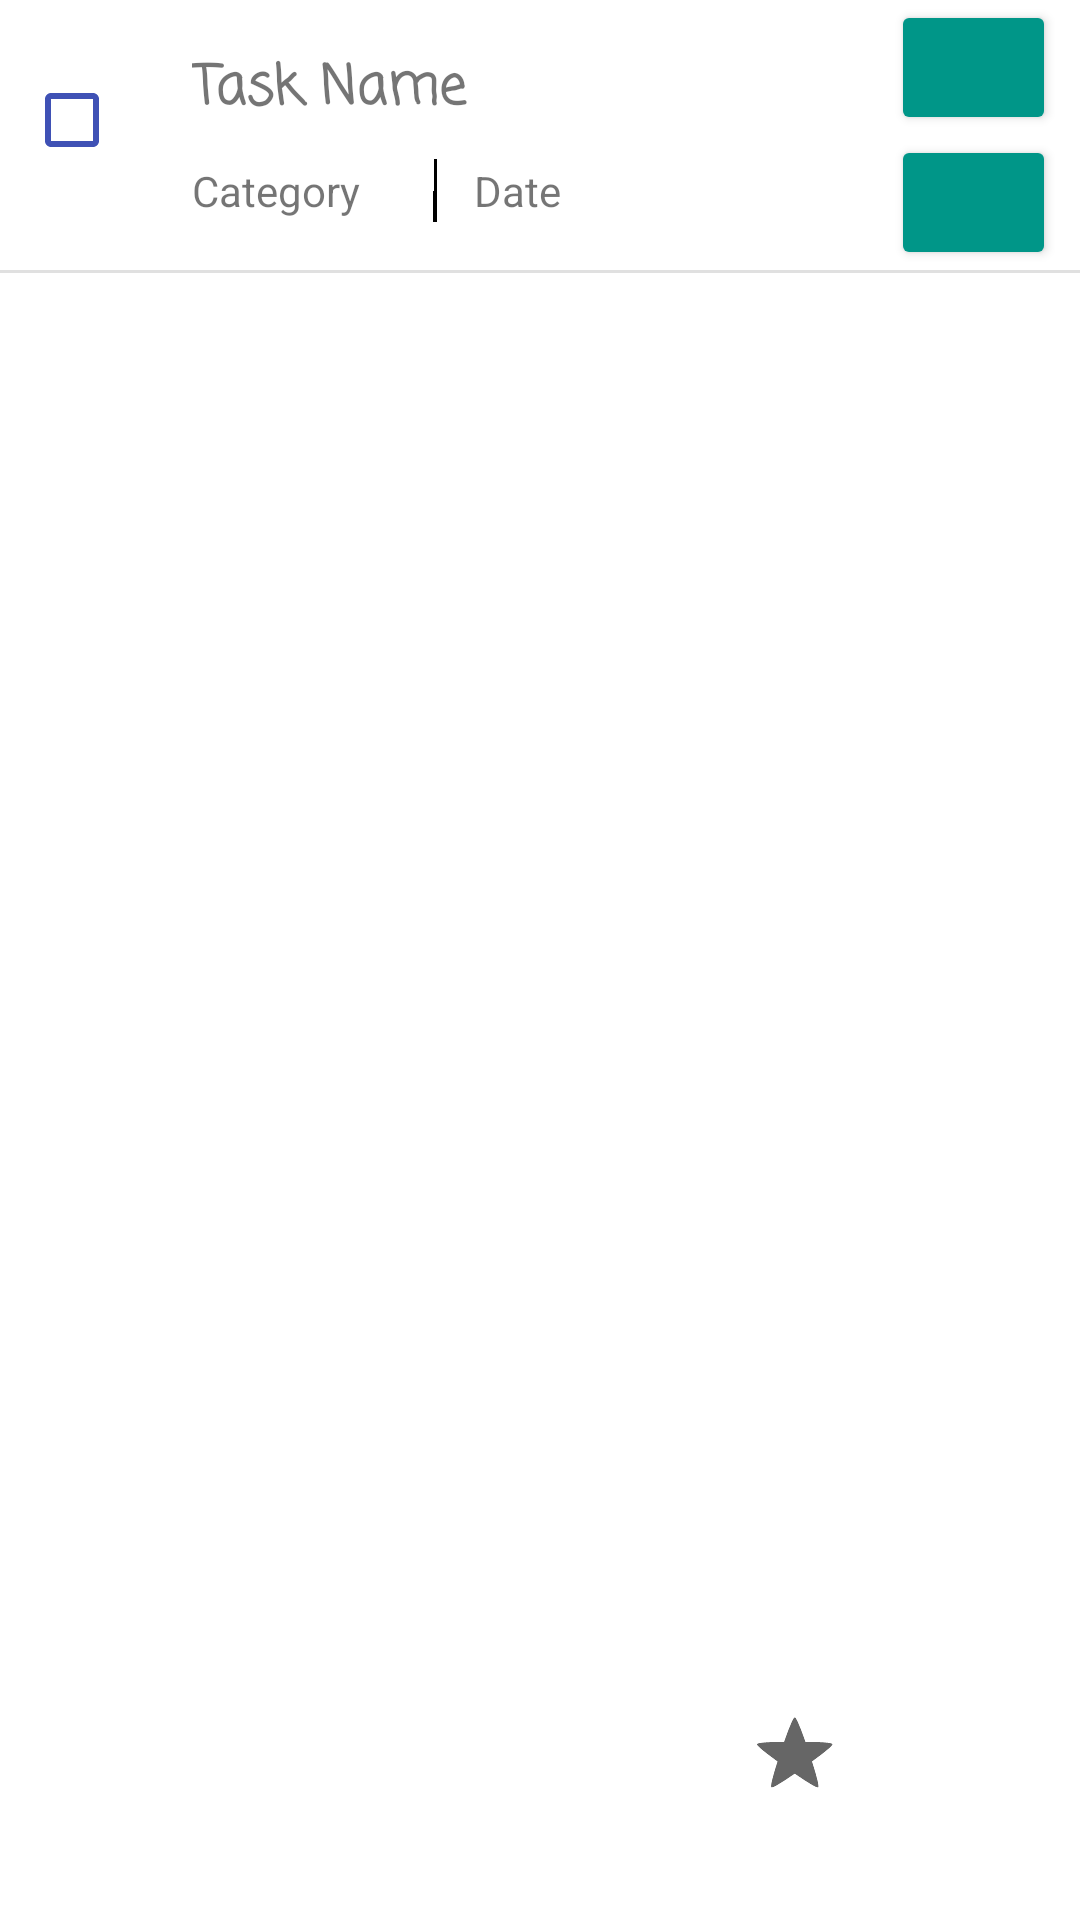

The Android layout XML behind this screen, and the referenced resources:
<!-- AndroidManifest.xml: application theme Theme.ToDoList -->
<!-- res/layout/custom_recyclerview1.xml -->
<?xml version="1.0" encoding="utf-8"?>

<androidx.constraintlayout.widget.ConstraintLayout xmlns:android="http://schemas.android.com/apk/res/android"
    xmlns:app="http://schemas.android.com/apk/res-auto"
    xmlns:tools="http://schemas.android.com/tools"
    android:id="@+id/recycler_ParentLayout"
    android:layout_width="match_parent"
    android:layout_height="wrap_content"
    android:background="#FFFFFF">

    <CheckBox
        android:id="@+id/recycler1_cbox1"
        android:layout_width="wrap_content"
        android:layout_height="wrap_content"
        android:layout_marginStart="8dp"
        android:layout_marginTop="16dp"
        android:buttonTint="#3F51B5"
        android:soundEffectsEnabled="false"
        app:layout_constraintStart_toStartOf="parent"
        app:layout_constraintTop_toTopOf="parent" />

    <TextView
        android:id="@+id/recycler1_tv1"
        android:layout_width="200dp"
        android:layout_height="30dp"
        android:layout_marginStart="8dp"
        android:layout_marginTop="16dp"
        android:fontFamily="casual"
        android:text="Task Name"
        android:textSize="18sp"
        android:textStyle="bold"
        app:layout_constraintStart_toEndOf="@+id/recycler1_cbox1"
        app:layout_constraintTop_toTopOf="parent" />

    <TextView
        android:id="@+id/recycler1_tv2"
        android:layout_width="72dp"
        android:layout_height="wrap_content"
        android:layout_marginStart="8dp"
        android:layout_marginTop="8dp"
        android:text="Category"
        app:layout_constraintStart_toEndOf="@+id/recycler1_cbox1"
        app:layout_constraintTop_toBottomOf="@+id/recycler1_tv1" />

    <TextView
        android:id="@+id/recycler1_tv3"
        android:layout_width="wrap_content"
        android:layout_height="wrap_content"
        android:layout_marginStart="8dp"
        android:layout_marginTop="8dp"
        android:text="Date"
        app:layout_constraintStart_toEndOf="@+id/imageView"
        app:layout_constraintTop_toBottomOf="@+id/recycler1_tv1" />

    <Button
        android:id="@+id/recycler1_but1"
        android:layout_width="55dp"
        android:layout_height="45dp"
        android:layout_marginEnd="8dp"
        android:backgroundTint="@color/green_Color"
        android:drawableTop="@drawable/ic_baseline_edit_24"
        app:layout_constraintEnd_toEndOf="parent"
        app:layout_constraintTop_toTopOf="parent" />

    <Button
        android:id="@+id/recycler1_but2"
        android:layout_width="55dp"
        android:layout_height="45dp"
        android:layout_marginEnd="8dp"
        android:backgroundTint="@color/green_Color"
        android:drawableTop="@drawable/ic_baseline_delete_24"
        app:layout_constraintEnd_toEndOf="parent"
        app:layout_constraintTop_toBottomOf="@+id/recycler1_but1" />

    <View
        android:id="@+id/divider"
        android:layout_width="match_parent"
        android:layout_height="1dp"
        android:background="?android:attr/listDivider"
        app:layout_constraintTop_toBottomOf="@+id/recycler1_but2"
        tools:layout_editor_absoluteX="-102dp" />

    <ImageView
        android:id="@+id/imageView"
        android:layout_width="10dp"
        android:layout_height="21dp"
        android:layout_marginStart="4dp"
        android:layout_marginBottom="16dp"
        android:clickable="false"
        android:contextClickable="false"
        android:longClickable="false"
        app:layout_constraintBottom_toTopOf="@+id/divider"
        app:layout_constraintStart_toEndOf="@+id/recycler1_tv2"
        app:srcCompat="@android:drawable/status_bar_item_background" />

    <CheckBox
        android:id="@+id/recycler1_cbox2"
        style="?android:attr/starStyle"
        android:layout_width="wrap_content"
        android:layout_height="wrap_content"
        android:layout_marginBottom="32dp"
        android:soundEffectsEnabled="false"
        app:layout_constraintBottom_toBottomOf="parent"
        app:layout_constraintEnd_toStartOf="@+id/recycler1_but1"
        app:layout_constraintHorizontal_bias="1.0"
        app:layout_constraintStart_toEndOf="@+id/recycler1_tv1"
        app:layout_constraintTop_toTopOf="parent"
        app:layout_constraintVertical_bias="1" />

</androidx.constraintlayout.widget.ConstraintLayout>
<!-- resources referenced by this layout -->
<resources>
  <color name="green_Color">#009688</color>
  <style name="Theme.ToDoList" parent="Theme.MaterialComponents.Light.DarkActionBar">
          
          <item name="colorPrimary">@color/purple_500</item>
          <item name="colorPrimaryVariant">@color/purple_700</item>
          <item name="colorOnPrimary">@color/white</item>
          
          <item name="colorSecondary">@color/teal_200</item>
          <item name="colorSecondaryVariant">@color/teal_700</item>
          <item name="colorOnSecondary">@color/black</item>
          
          <item name="android:statusBarColor" tools:targetApi="l">?attr/colorPrimaryVariant</item>
          
  
          <item name="colorAccent">@color/yellow_color</item>
          <item name="android:colorAccent">@color/yellow_color</item>
      </style>
  <color name="purple_500">#3F51B5</color>
  <color name="purple_700">#FF313F8E</color>
  <color name="white">#FFFFFFFF</color>
  <color name="teal_200">#FF03DAC5</color>
  <color name="teal_700">#FF018786</color>
  <color name="black">#FF000000</color>
  <color name="yellow_color">#FFC107</color>
</resources>
